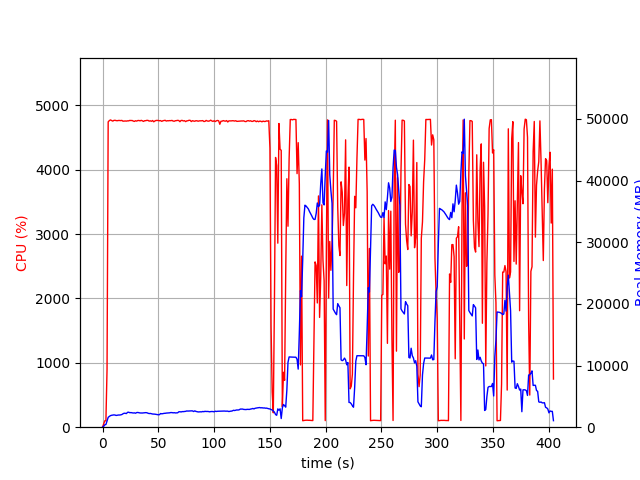

Values plotted in this chart, from the file beside it:
elapsed_time, nproc, cpu, mem_real, mem_virtual
3.8623809814453125e-05, 1, 0.0, 10.12, 3186
1.006, 1, 50.7, 136.5, 762.6
2.013, 1, 99.3, 388.4, 1963
3.02, 1, 100.3, 434.6, 1451
4.028, 1, 897.4, 1031, 5896
5.049, 1, 4744, 1594, 6499
6.069, 1, 4764, 1747, 6689
7.09, 1, 4775, 1874, 6844
8.111, 1, 4766, 1932, 6915
9.132, 1, 4756, 1962, 6997
10.15, 1, 4767, 1996, 7059
11.17, 1, 4769, 1974, 7072
12.19, 1, 4764, 1906, 7138
13.22, 1, 4762, 1946, 7196
14.24, 1, 4766, 1976, 7226
15.26, 1, 4766, 1975, 7282
16.28, 1, 4764, 2003, 7364
17.3, 1, 4767, 2053, 7440
18.32, 1, 4755, 2176, 7578
19.34, 1, 4756, 2265, 7638
20.37, 1, 4758, 2254, 7646
21.39, 1, 4756, 2209, 7682
22.41, 1, 4760, 2413, 7874
23.43, 1, 4760, 2430, 7943
24.45, 1, 4767, 2351, 7959
25.47, 1, 4765, 2370, 7987
26.48, 1, 4766, 2331, 8001
27.5, 1, 4757, 2301, 8027
28.52, 1, 4751, 2328, 8047
29.55, 1, 4762, 2266, 8047
30.57, 1, 4756, 2369, 8115
31.59, 1, 4765, 2390, 8134
32.61, 1, 4766, 2347, 8148
33.63, 1, 4760, 2309, 8177
34.65, 1, 4768, 2297, 8189
35.67, 1, 4761, 2301, 8219
36.69, 1, 4751, 2325, 8267
37.71, 1, 4762, 2352, 8339
38.73, 1, 4763, 2362, 8363
39.76, 1, 4768, 2343, 8385
40.78, 1, 4767, 2264, 8385
41.8, 1, 4756, 2211, 8407
42.82, 1, 4761, 2232, 8415
43.84, 1, 4753, 2187, 8431
44.86, 1, 4766, 2137, 8431
45.88, 1, 4746, 2127, 8441
46.9, 1, 4758, 2115, 8465
47.92, 1, 4766, 2081, 8465
48.94, 1, 4767, 2050, 8495
49.97, 1, 4766, 2016, 8495
50.99, 1, 4761, 2031, 8521
52.01, 1, 4764, 2216, 8685
53.03, 1, 4752, 2174, 8685
54.05, 1, 4761, 2198, 8699
55.07, 1, 4766, 2245, 8725
56.09, 1, 4769, 2255, 8725
57.12, 1, 4757, 2288, 8743
58.14, 1, 4762, 2302, 8743
59.16, 1, 4761, 2316, 8755
60.18, 1, 4764, 2331, 8771
... 339 more rows
